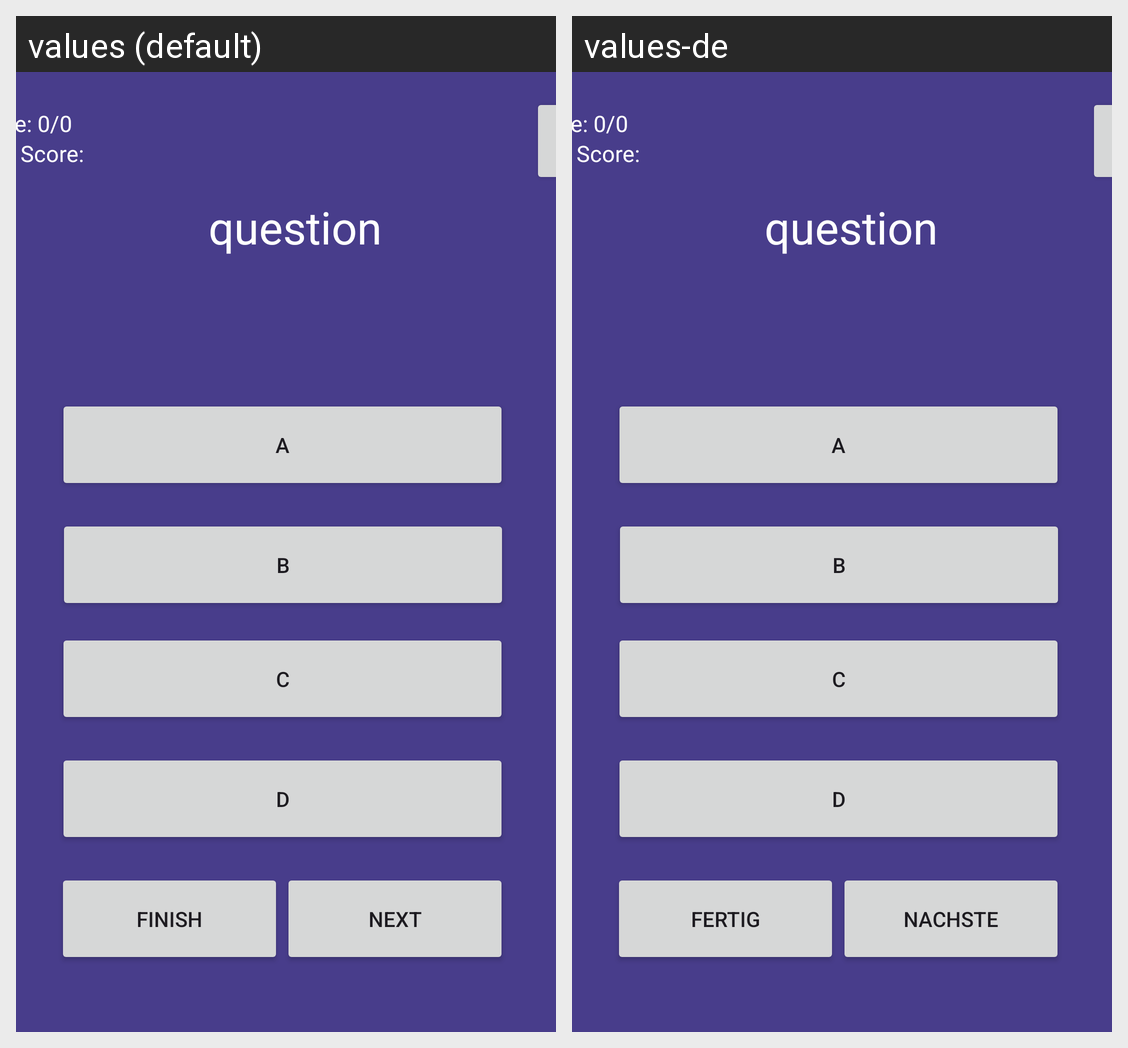

Translations of the strings shown on this Android screen, per locale in the grid:
Android screen res/layout/activity_main2.xml rendered under 2 locales, left to right: values (default), values-de. Device: Nexus 5 (rendered at 1080×1920; each locale shown at half size, 540×960, under a caption strip naming it); theme Theme.QuizMonster.
Strings drawn on this screen, with the default value and each locale's value (text and hints the layout hard-codes, and strings that could not be matched under every locale, appear in the picture but are not listed):

nextBtn
  values: Next
  values-de: Nachste

finishBtn
  values: Finish
  values-de: Fertig
